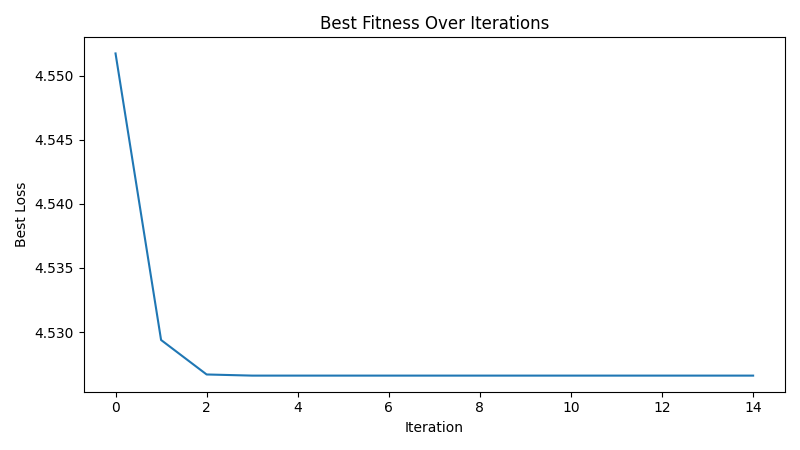

Values plotted in this chart, from the file beside it:
iteration, best_loss
1, 4.552
2, 4.529
3, 4.527
4, 4.527
5, 4.527
6, 4.527
7, 4.527
8, 4.527
9, 4.527
10, 4.527
11, 4.527
12, 4.527
13, 4.527
14, 4.527
15, 4.527
